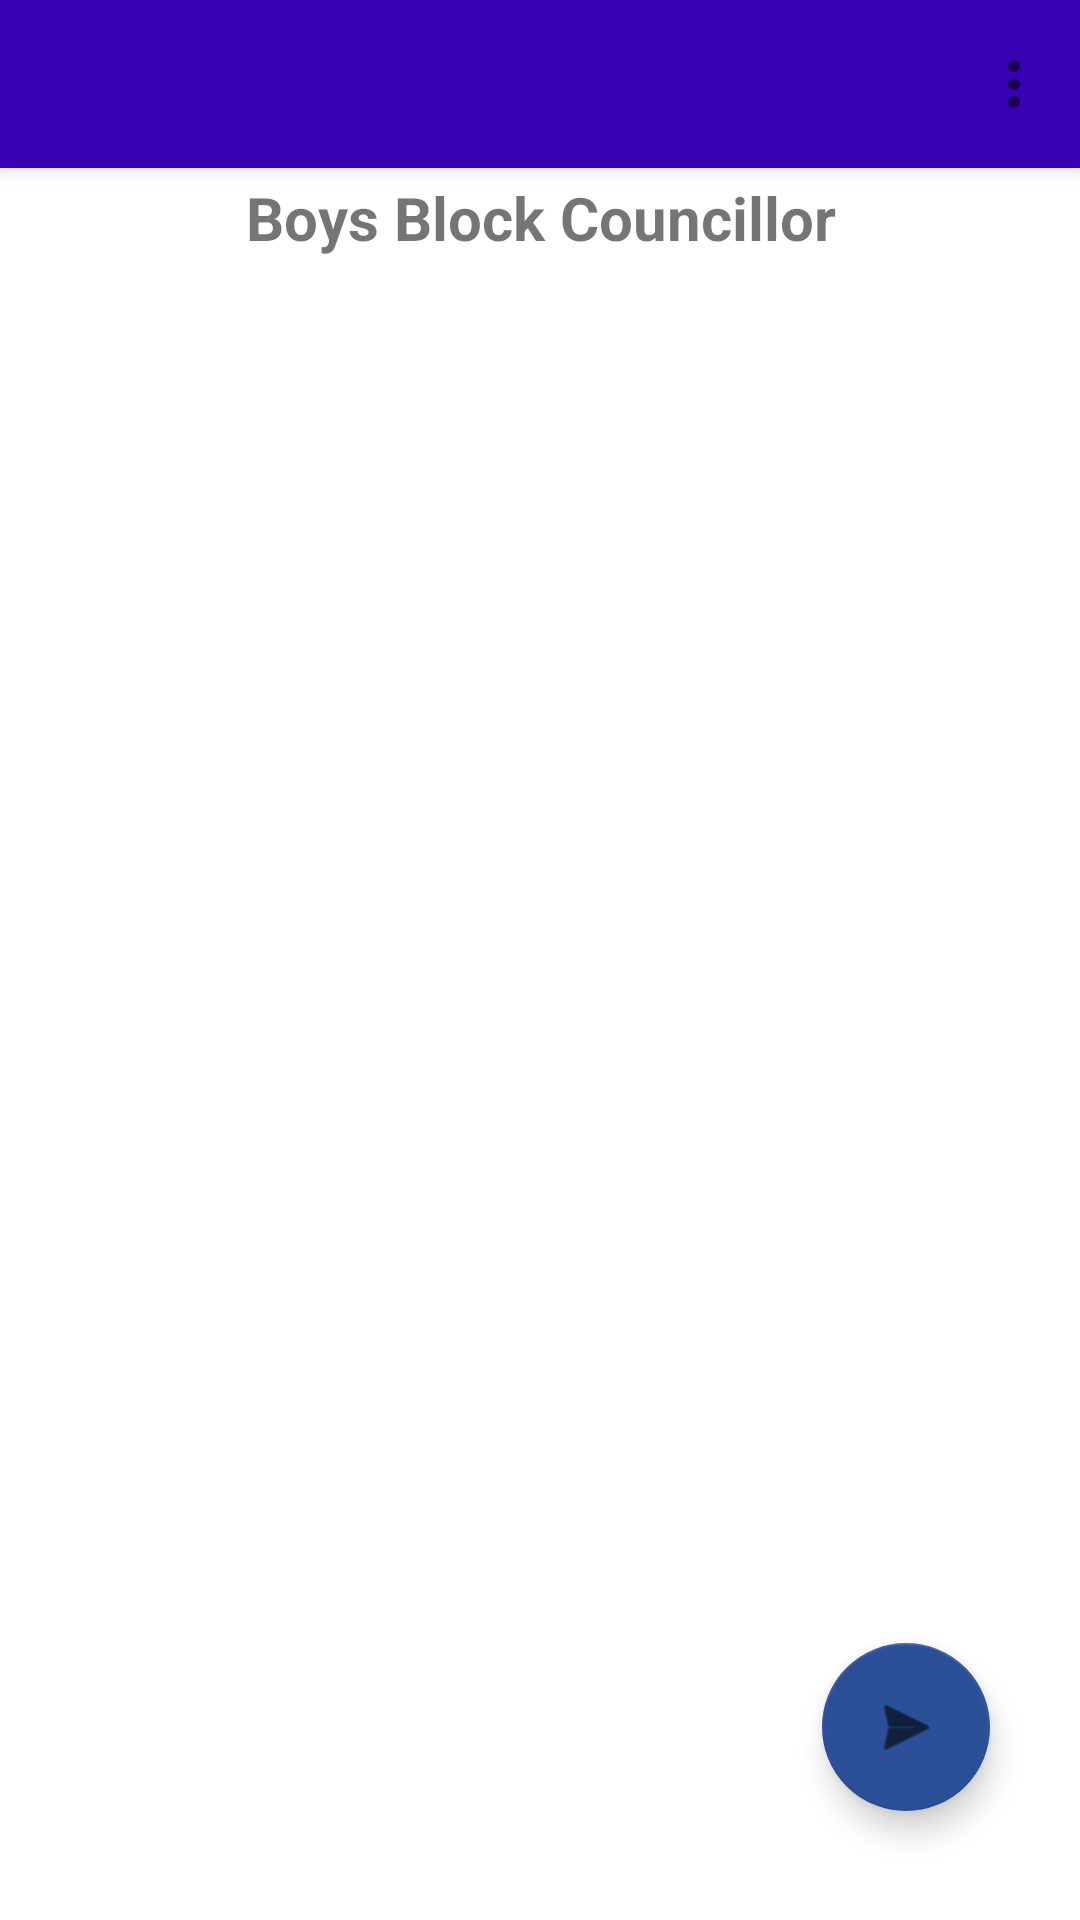

Write the Android layout XML for this screen, with the resource values it uses.
<!-- AndroidManifest.xml: application theme Theme.CSTVotingSystem -->
<!-- res/layout/activity_block_councillor_boys_result.xml -->
<?xml version="1.0" encoding="utf-8"?>
<FrameLayout xmlns:android="http://schemas.android.com/apk/res/android"
    xmlns:app="http://schemas.android.com/apk/res-auto"
    xmlns:tools="http://schemas.android.com/tools"
    android:layout_width="match_parent"
    android:layout_height="match_parent"
    tools:context=".BlockCouncillor_boysResult">

    <include
        android:id="@+id/toolbar"
        layout="@layout/toolbar" />
    <TextView
        android:layout_width="match_parent"
        android:layout_height="wrap_content"
        android:layout_marginTop="59dp"
        android:text="Boys Block Councillor"
        android:textStyle="bold"
        android:gravity="center"
        android:textSize="20dp"
        ></TextView>


    <androidx.recyclerview.widget.RecyclerView
        android:id="@+id/resultBlockCouncillorboysrecyclerView"
        android:layout_width="match_parent"
        android:layout_height="match_parent"
        android:layout_marginTop="85dp"
        android:padding="16dp"
        android:scrollbars="vertical" />
    <androidx.constraintlayout.widget.ConstraintLayout
        android:layout_width="match_parent"
        android:layout_height="match_parent">

        <com.google.android.material.floatingactionbutton.FloatingActionButton
            android:id="@+id/floatingActionButton"
            android:layout_width="wrap_content"
            android:layout_height="wrap_content"
            android:layout_marginEnd="30dp"
            android:layout_marginRight="30dp"
            android:baselineAlignBottom="true"
            android:clickable="true"
            app:layout_constraintBottom_toBottomOf="parent"
            app:layout_constraintEnd_toEndOf="parent"
            app:layout_constraintTop_toTopOf="parent"
            app:layout_constraintVertical_bias="0.938"
            app:srcCompat="@android:drawable/ic_menu_send" />

    </androidx.constraintlayout.widget.ConstraintLayout>





</FrameLayout>
<!-- res/layout/toolbar.xml (included above) -->
<?xml version="1.0" encoding="utf-8"?>
<androidx.appcompat.widget.Toolbar xmlns:android="http://schemas.android.com/apk/res/android"
    xmlns:app="http://schemas.android.com/apk/res-auto"
    xmlns:tools="http://schemas.android.com/tools"

    android:layout_width="match_parent"
    android:layout_height="wrap_content"
    android:background="@color/purple_700"
    android:elevation="4dp"
    android:theme="@style/ThemeOverlay.AppCompat.Light"
    android:colorForegroundInverse = "@color/foreground_material_light"
    android:colorPrimary = "@color/purple_700"
    android:gravity="center"
    app:menu="@menu/menu"
    app.popupTheme="@style/ThemeOverlay.AppCompat.Dark">

</androidx.appcompat.widget.Toolbar>
<!-- resources referenced by this layout -->
<resources>
  <color name="purple_700">#FF3700B3</color>
  <style name="Theme.CSTVotingSystem" parent="Theme.MaterialComponents.DayNight.DarkActionBar">
          
          <item name="colorPrimary">@color/purple_500</item>
          <item name="colorPrimaryVariant">@color/purple_700</item>
          <item name="colorOnPrimary">@color/white</item>
          
          <item name="colorSecondary">@color/teal_200</item>
          <item name="colorSecondaryVariant">@color/teal_700</item>
          <item name="colorOnSecondary">@color/black</item>
          
          <item name="android:statusBarColor" tools:targetApi="l">?attr/colorPrimaryVariant</item>
          
      </style>
  <color name="purple_500">#192C70</color>
  <color name="white">#FFFFFFFF</color>
  <color name="teal_200">#2C5098</color>
  <color name="teal_700">#192C70</color>
  <color name="black">#FF000000</color>
</resources>
